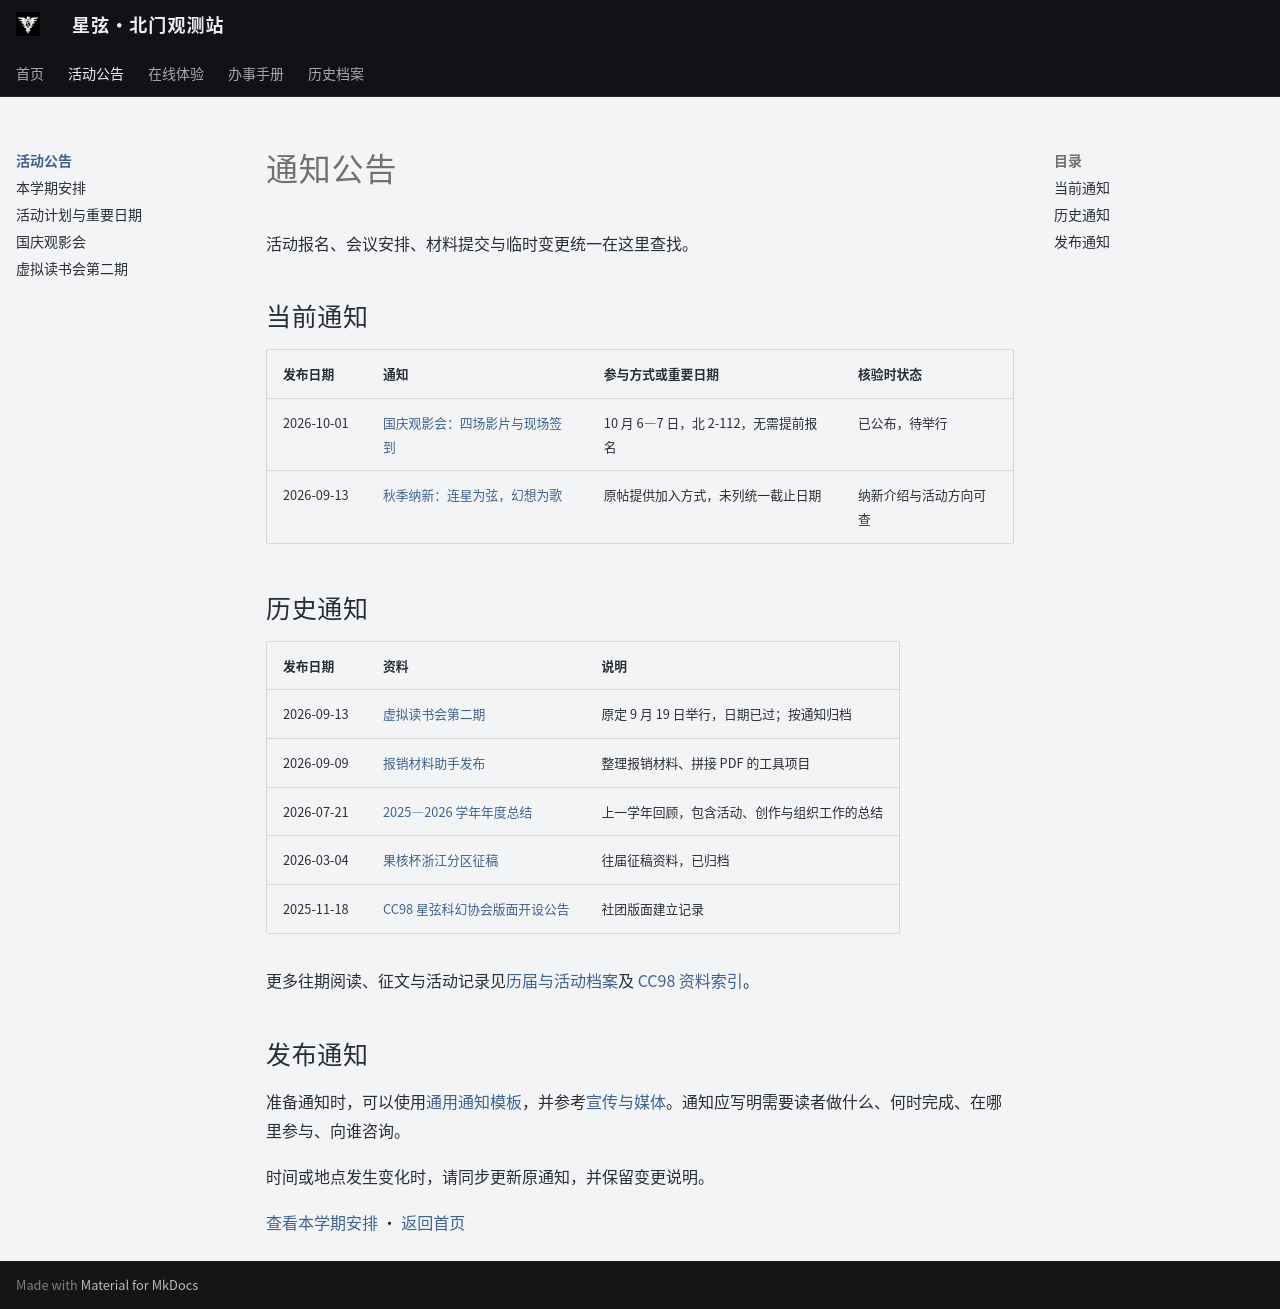

repository: ZJU-Starlight/zju-starlight.github.io · page: events/index.html · generator: mkdocs

# 通知公告

活动报名、会议安排、材料提交与临时变更统一在这里查找。

## 当前通知

| 发布日期 | 通知 | 参与方式或重要日期 | 核验时状态 |
| --- | --- | --- | --- |
| 2026-10-01 | [国庆观影会：四场影片与现场签到](2026/national-day.md) | 10 月 6—7 日，北 2-112，无需提前报名 | 已公布，待举行 |
| 2026-09-13 | [秋季纳新：连星为弦，幻想为歌](https://www.cc98.org/topic/6621087/1) | 原帖提供加入方式，未列统一截止日期 | 纳新介绍与活动方向可查 |

## 历史通知

| 发布日期 | 资料 | 说明 |
| --- | --- | --- |
| 2026-09-13 | [虚拟读书会第二期](2026/virtual-reading-02.md) | 原定 9 月 19 日举行，日期已过；按通知归档 |
| 2026-09-09 | [报销材料助手发布](https://www.cc98.org/topic/6615045/1) | 整理报销材料、拼接 PDF 的工具项目 |
| 2026-07-21 | [2025—2026 学年年度总结](../archive/annual/2025-2026.md) | 上一学年回顾，包含活动、创作与组织工作的总结 |
| 2026-03-04 | [果核杯浙江分区征稿](https://www.cc98.org/topic/6436587/1) | 往届征稿资料，已归档 |
| 2025-11-18 | [CC98 星弦科幻协会版面开设公告](https://www.cc98.org/topic/6347851/1) | 社团版面建立记录 |

更多往期阅读、征文与活动记录见[历届与活动档案](../archive/records.md)及 [CC98 资料索引](../archive/history/cc98-sources.md)。

## 发布通知

准备通知时，可以使用[通用通知模板](../handbook/templates/notice.md)，并参考[宣传与媒体](../handbook/publicity.md)。通知应写明需要读者做什么、何时完成、在哪里参与、向谁咨询。

时间或地点发生变化时，请同步更新原通知，并保留变更说明。

[查看本学期安排](semester.md) · [返回首页](../index.md)
